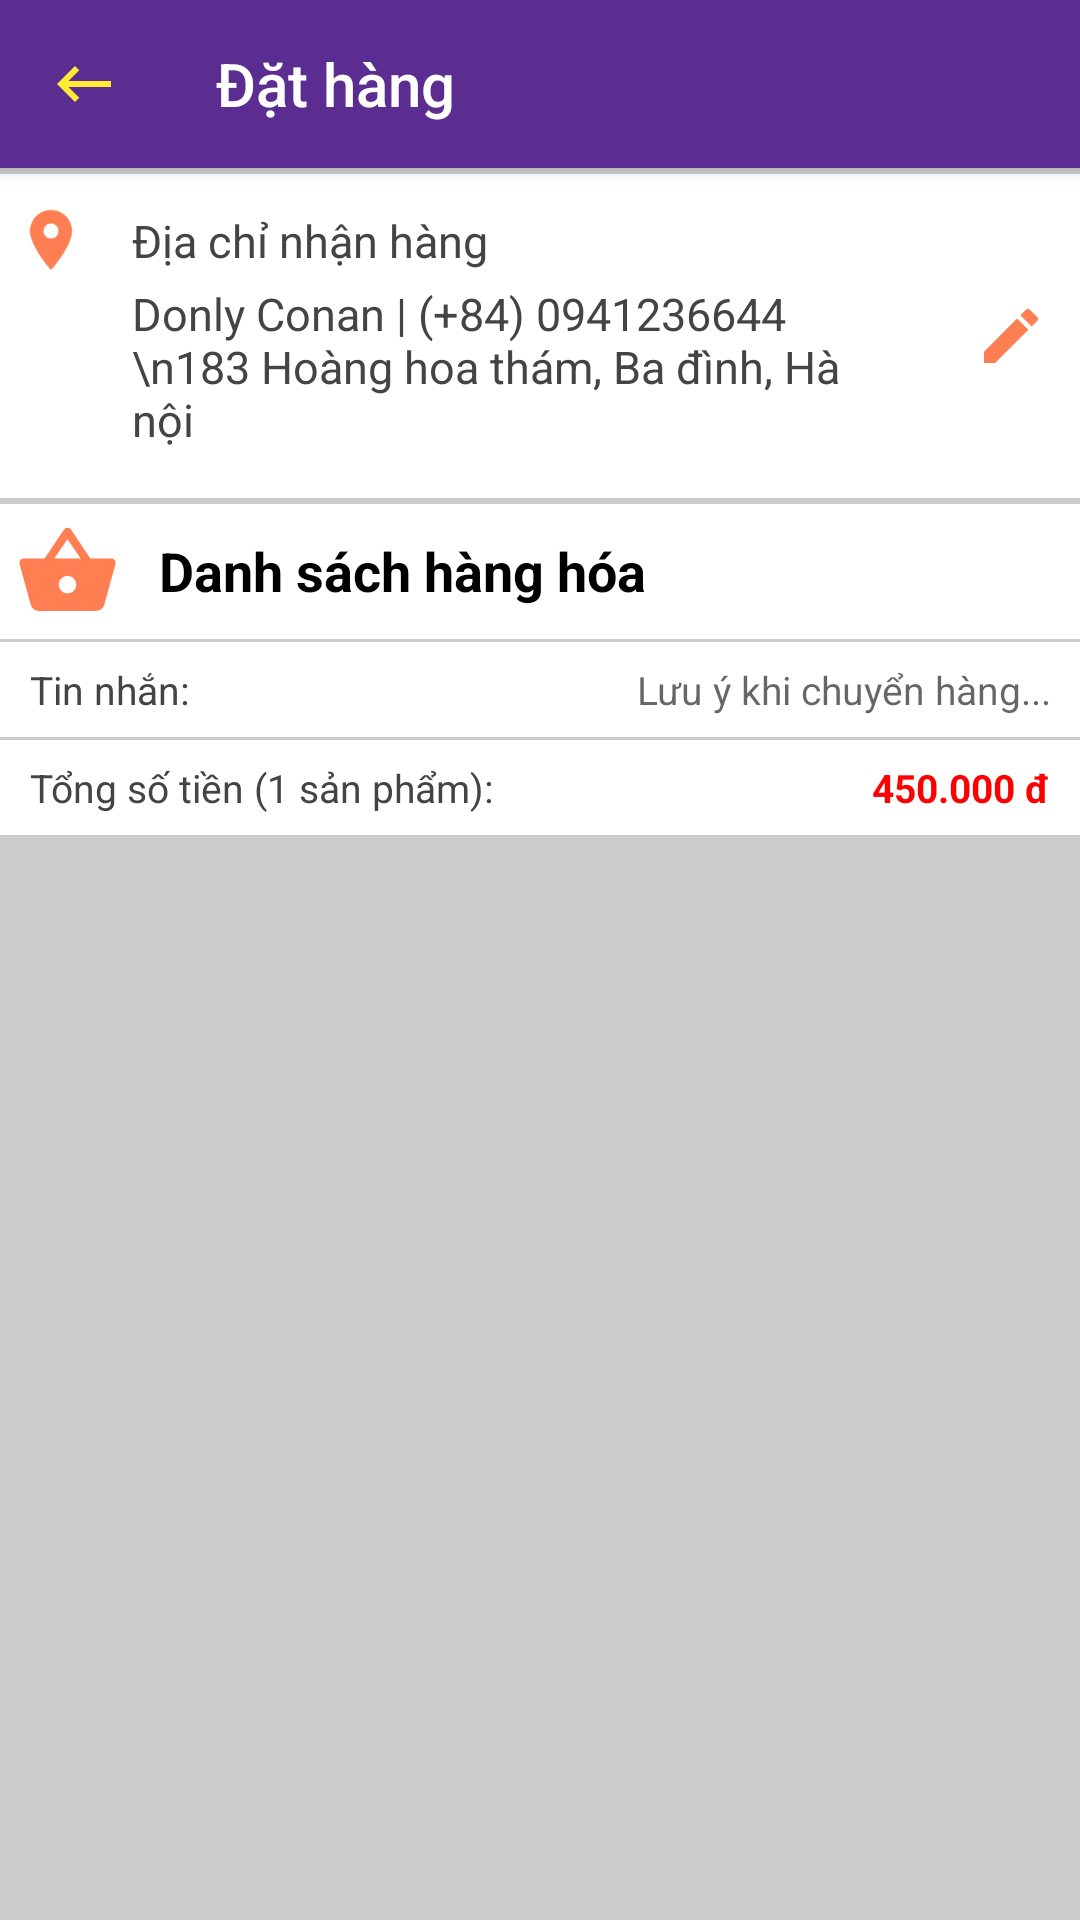

Android layout source for this screen:
<!-- AndroidManifest.xml: application theme AppTheme -->
<!-- res/layout/content_ordered.xml -->
<?xml version="1.0" encoding="utf-8"?>
<androidx.coordinatorlayout.widget.CoordinatorLayout xmlns:android="http://schemas.android.com/apk/res/android"
    xmlns:app="http://schemas.android.com/apk/res-auto"


    xmlns:tools="http://schemas.android.com/tools"
    android:layout_width="match_parent"
    android:layout_height="match_parent"
    android:background="#cccccc"
    tools:showIn="@layout/activity_ordered">

    <com.google.android.material.appbar.AppBarLayout
        android:id="@+id/appbar"

        android:layout_width="match_parent"
        android:layout_height="wrap_content">

        <androidx.appcompat.widget.Toolbar
            android:id="@+id/toolbar"
            android:layout_width="match_parent"
            android:layout_height="wrap_content"
            android:background="@color/colorToolbar"
            app:layout_constraintEnd_toEndOf="parent"
            app:layout_constraintStart_toStartOf="parent"
            app:layout_constraintTop_toTopOf="parent"
            app:navigationIcon="@drawable/ic_back"
            app:title="Đặt hàng"
            app:titleTextColor="#fff"
            tools:ignore="MissingConstraints" />

    </com.google.android.material.appbar.AppBarLayout>

    <androidx.core.widget.NestedScrollView
        android:id="@+id/nestedScrollView"
        android:layout_width="match_parent"
        android:layout_height="wrap_content"
        android:background="#DD5A5959"
        android:fillViewport="true"
        app:layout_behavior="com.google.android.material.appbar.AppBarLayout$ScrollingViewBehavior">

        <LinearLayout
            android:layout_width="match_parent"
            android:layout_height="wrap_content"
            android:background="#cccccc"
            android:orientation="vertical"
            android:scrollbars="none">

            <androidx.constraintlayout.widget.ConstraintLayout
                android:layout_width="match_parent"
                android:layout_height="wrap_content"
                android:layout_marginTop="2dp"
                android:layout_weight="1"
                android:background="#fff"
                android:paddingLeft="5dp"
                android:paddingTop="10dp"
                android:paddingRight="8dp"
                android:paddingBottom="10dp">

                <ImageView
                    android:id="@+id/imageView2"
                    android:layout_width="wrap_content"
                    android:layout_height="wrap_content"
                    app:layout_constraintBottom_toBottomOf="parent"
                    app:layout_constraintStart_toStartOf="parent"
                    app:layout_constraintTop_toTopOf="parent"
                    app:layout_constraintVertical_bias="0.0"
                    app:srcCompat="@drawable/ic_location" />

                <TextView
                    android:id="@+id/txtname"
                    android:layout_width="wrap_content"
                    android:layout_height="wrap_content"
                    android:layout_marginLeft="10dp"
                    android:paddingLeft="5dp"
                    android:paddingTop="2dp"
                    android:paddingRight="5dp"
                    android:paddingBottom="2dp"
                    android:text="Địa chỉ nhận hàng"
                    android:textColor="#444444"
                    android:textSize="15sp"
                    app:layout_constraintEnd_toEndOf="parent"
                    app:layout_constraintHorizontal_bias="0.0"
                    app:layout_constraintStart_toEndOf="@+id/imageView2"
                    app:layout_constraintTop_toTopOf="parent" />

                <TextView
                    android:id="@+id/txtaddress"
                    android:layout_width="0dp"
                    android:layout_height="wrap_content"
                    android:layout_marginStart="10dp"
                    android:layout_marginLeft="10dp"
                    android:layout_marginEnd="20dp"
                    android:layout_marginRight="20dp"
                    android:layout_marginBottom="4dp"
                    android:maxLines="10"
                    android:paddingLeft="5dp"
                    android:paddingTop="2dp"
                    android:paddingRight="5dp"
                    android:paddingBottom="2dp"
                    android:text="Donly Conan | (+84) 0941236644 \n183 Hoàng hoa thám, Ba đình, Hà nội"
                    android:textColor="#444444"
                    android:textSize="15sp"
                    app:layout_constraintBottom_toBottomOf="parent"
                    app:layout_constraintEnd_toStartOf="@id/btnedit"
                    app:layout_constraintStart_toEndOf="@+id/imageView2"
                    app:layout_constraintTop_toBottomOf="@+id/txtname" />

                <ImageButton
                    android:id="@+id/btnedit"
                    android:layout_width="30dp"
                    android:layout_height="30dp"
                    android:background="@android:color/transparent"
                    app:layout_constraintBottom_toBottomOf="parent"
                    app:layout_constraintEnd_toEndOf="parent"
                    app:layout_constraintTop_toTopOf="parent"
                    app:srcCompat="@drawable/ic_edit" />

            </androidx.constraintlayout.widget.ConstraintLayout>

            <LinearLayout
                android:layout_width="match_parent"
                android:layout_height="wrap_content"
                android:layout_marginTop="2dp"
                android:layout_weight="1"
                android:background="#fff"
                android:orientation="horizontal"
                android:padding="5dp">

                <ImageView
                    android:id="@+id/imageView3"
                    android:layout_width="35dp"
                    android:layout_height="35dp"
                    android:layout_weight="0"
                    app:srcCompat="@drawable/ic_shopping_basket_black_24dp" />

                <TextView
                    android:id="@+id/textView5"
                    android:layout_width="wrap_content"
                    android:layout_height="wrap_content"
                    android:layout_marginLeft="8dp"
                    android:layout_weight="1"
                    android:padding="5dp"
                    android:text="Danh sách hàng hóa"
                    android:textAllCaps="false"
                    android:textColor="#000000"
                    android:textSize="18sp"
                    android:textStyle="bold" />
            </LinearLayout>

            <androidx.recyclerview.widget.RecyclerView
                android:id="@+id/recycle_view"
                android:layout_width="match_parent"
                android:layout_height="wrap_content"
                android:layout_weight="1"
                android:dividerHeight="1dp"
                android:scrollbars="none">

            </androidx.recyclerview.widget.RecyclerView>

            <TableLayout
                android:layout_width="match_parent"
                android:layout_height="match_parent"
                android:layout_weight="1"
                android:stretchColumns="1">

                <TableRow
                    android:layout_width="match_parent"
                    android:layout_height="match_parent"
                    android:layout_marginTop="1dp"
                    android:background="#fff"
                    android:padding="5dp">

                    <TextView
                        android:layout_width="wrap_content"
                        android:layout_height="wrap_content"
                        android:paddingLeft="5dp"
                        android:paddingTop="2dp"
                        android:paddingRight="5dp"
                        android:paddingBottom="2dp"
                        android:text="Tin nhắn:"
                        android:textColor="#444444"
                        android:textSize="13sp"
                        app:layout_constraintEnd_toEndOf="parent"
                        app:layout_constraintHorizontal_bias="0.0"
                        app:layout_constraintStart_toEndOf="@+id/imageView2"
                        app:layout_constraintTop_toTopOf="parent" />

                    <EditText
                        android:id="@+id/editText"
                        android:layout_width="wrap_content"
                        android:layout_height="wrap_content"
                        android:layout_marginLeft="10dp"
                        android:background="@android:color/transparent"
                        android:ems="10"
                        android:gravity="right"
                        android:hint="Lưu ý khi chuyển hàng..."
                        android:inputType="textPersonName"
                        android:paddingRight="15dp"
                        android:textColor="#2B2B2B"
                        android:textSize="13sp" />
                </TableRow>

                <TableRow
                    android:layout_width="match_parent"
                    android:layout_height="match_parent"
                    android:layout_marginTop="1dp"
                    android:background="#fff"
                    android:padding="5dp">

                    <TextView
                        android:id="@+id/txtTSpham"
                        android:layout_width="wrap_content"
                        android:layout_height="wrap_content"
                        android:paddingLeft="5dp"
                        android:paddingTop="2dp"
                        android:paddingRight="5dp"
                        android:paddingBottom="2dp"
                        android:text="Tổng số tiền (1 sản phẩm):"
                        android:textColor="#444444"
                        android:textSize="13sp"
                        app:layout_constraintEnd_toEndOf="parent"
                        app:layout_constraintHorizontal_bias="0.0"
                        app:layout_constraintStart_toEndOf="@+id/imageView2"
                        app:layout_constraintTop_toTopOf="parent" />

                    <TextView
                        android:id="@+id/txtTStien"
                        android:layout_width="wrap_content"
                        android:layout_height="wrap_content"
                        android:layout_marginLeft="10dp"
                        android:gravity="right"
                        android:paddingTop="2dp"
                        android:paddingRight="15dp"
                        android:paddingBottom="2dp"
                        android:text="450.000 đ"
                        android:textColor="#FD0000"
                        android:textSize="13sp"
                        android:textStyle="bold"
                        app:layout_constraintEnd_toEndOf="parent"
                        app:layout_constraintHorizontal_bias="0.0"
                        app:layout_constraintTop_toTopOf="parent" />

                </TableRow>

            </TableLayout>

        </LinearLayout>


    </androidx.core.widget.NestedScrollView>


</androidx.coordinatorlayout.widget.CoordinatorLayout>
<!-- res/layout/activity_ordered.xml (included above) -->
<?xml version="1.0" encoding="utf-8"?>
<androidx.constraintlayout.widget.ConstraintLayout xmlns:android="http://schemas.android.com/apk/res/android"
    xmlns:app="http://schemas.android.com/apk/res-auto"
    xmlns:tools="http://schemas.android.com/tools"
    android:layout_width="match_parent"
    android:layout_height="match_parent"
    tools:context=".activity.OrderedActivity">

    <include
        layout="@layout/content_ordered"
        android:layout_width="0dp"
        android:layout_height="0dp"
        app:layout_constraintBottom_toTopOf="@+id/constraintLayout"
        app:layout_constraintEnd_toEndOf="parent"
        app:layout_constraintHorizontal_bias="0.0"
        app:layout_constraintStart_toStartOf="parent"
        app:layout_constraintTop_toTopOf="parent"
        app:layout_constraintVertical_bias="0.0" />

    <androidx.constraintlayout.widget.ConstraintLayout
        android:id="@+id/constraintLayout"
        android:layout_width="0dp"
        android:layout_height="55dp"
        app:layout_constraintBottom_toBottomOf="parent"
        app:layout_constraintEnd_toEndOf="parent"
        app:layout_constraintHorizontal_bias="0.0"
        app:layout_constraintStart_toStartOf="parent">

        <TextView
            android:id="@+id/textView"
            android:layout_width="120dp"
            android:layout_height="wrap_content"
            android:layout_marginTop="5dp"
            android:layout_marginRight="10dp"
            android:gravity="right"
            android:text="Tổng thanh toán"
            android:textColor="#353232"
            android:textSize="15sp"
            app:layout_constraintEnd_toStartOf="@+id/btnbuy"
            app:layout_constraintHorizontal_bias="1.0"
            app:layout_constraintStart_toStartOf="parent"
            app:layout_constraintTop_toTopOf="parent" />

        <Button
            android:id="@+id/btnbuy"
            android:layout_width="140dp"
            android:layout_height="0dp"
            android:background="#F44336"
            android:text="Đặt hàng"
            android:textColor="#FFFFFF"
            app:layout_constraintBottom_toBottomOf="parent"
            app:layout_constraintEnd_toEndOf="parent"
            app:layout_constraintTop_toTopOf="parent" />

        <TextView
            android:id="@+id/txtTTien"
            android:layout_width="wrap_content"
            android:layout_height="wrap_content"
            android:layout_marginRight="10dp"
            android:layout_marginBottom="5dp"
            android:text="1.150.400 đ"
            android:textColor="#FF0000"
            android:textSize="15sp"
            android:textStyle="bold"
            app:layout_constraintBottom_toBottomOf="parent"
            app:layout_constraintEnd_toStartOf="@+id/btnbuy"
            app:layout_constraintHorizontal_bias="1.0"
            app:layout_constraintStart_toStartOf="parent"
            app:layout_constraintTop_toBottomOf="@+id/textView"
            app:layout_constraintVertical_bias="1.0" />
    </androidx.constraintlayout.widget.ConstraintLayout>
</androidx.constraintlayout.widget.ConstraintLayout>
<!-- resources referenced by this layout -->
<resources>
  <color name="colorToolbar">#5c2d90</color>
  <!-- drawable ic_back (drawable) -->
  <vector android:height="24dp" android:tint="#FFEB33"
      android:viewportHeight="24.0" android:viewportWidth="24.0"
      android:width="24dp" xmlns:android="http://schemas.android.com/apk/res/android">
      <path android:fillColor="#FF000000" android:pathData="M21,11H6.83l3.58,-3.59L9,6l-6,6 6,6 1.41,-1.41L6.83,13H21z"/>
  </vector>
  <!-- drawable ic_edit (drawable-v24) -->
  <vector android:height="24dp" android:tint="#FF7E52"
      android:viewportHeight="24.0" android:viewportWidth="24.0"
      android:width="24dp" xmlns:android="http://schemas.android.com/apk/res/android">
      <path android:fillColor="#FF000000" android:pathData="M3,17.25V21h3.75L17.81,9.94l-3.75,-3.75L3,17.25zM20.71,7.04c0.39,-0.39 0.39,-1.02 0,-1.41l-2.34,-2.34c-0.39,-0.39 -1.02,-0.39 -1.41,0l-1.83,1.83 3.75,3.75 1.83,-1.83z"/>
  </vector>
  <!-- drawable ic_location (drawable-v24) -->
  <vector android:height="24dp" android:tint="#FF7E52"
      android:viewportHeight="24.0" android:viewportWidth="24.0"
      android:width="24dp" xmlns:android="http://schemas.android.com/apk/res/android">
      <path android:fillColor="#FF000000" android:pathData="M12,2C8.13,2 5,5.13 5,9c0,5.25 7,13 7,13s7,-7.75 7,-13c0,-3.87 -3.13,-7 -7,-7zM12,11.5c-1.38,0 -2.5,-1.12 -2.5,-2.5s1.12,-2.5 2.5,-2.5 2.5,1.12 2.5,2.5 -1.12,2.5 -2.5,2.5z"/>
  </vector>
  <!-- drawable ic_shopping_basket_black_24dp (drawable) -->
  <vector android:height="24dp" android:tint="#FF7E52"
      android:viewportHeight="24.0" android:viewportWidth="24.0"
      android:width="24dp" xmlns:android="http://schemas.android.com/apk/res/android">
      <path android:fillColor="#FF000000" android:pathData="M17.21,9l-4.38,-6.56c-0.19,-0.28 -0.51,-0.42 -0.83,-0.42 -0.32,0 -0.64,0.14 -0.83,0.43L6.79,9L2,9c-0.55,0 -1,0.45 -1,1 0,0.09 0.01,0.18 0.04,0.27l2.54,9.27c0.23,0.84 1,1.46 1.92,1.46h13c0.92,0 1.69,-0.62 1.93,-1.46l2.54,-9.27L23,10c0,-0.55 -0.45,-1 -1,-1h-4.79zM9,9l3,-4.4L15,9L9,9zM12,17c-1.1,0 -2,-0.9 -2,-2s0.9,-2 2,-2 2,0.9 2,2 -0.9,2 -2,2z"/>
  </vector>
  <style name="AppTheme" parent="Theme.AppCompat.Light.NoActionBar">
          
          <item name="colorPrimary">@color/colorPrimary</item>
          <item name="colorPrimaryDark">@color/colorForeign</item>
          <item name="colorAccent">@color/colorAccent</item>
      </style>
  <color name="colorPrimary">#6200EE</color>
  <color name="colorForeign">#FF8043D8</color>
  <color name="colorAccent">#03DAC5</color>
</resources>
